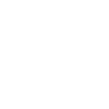
t = 0.00 s
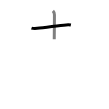
t = 1.50 s
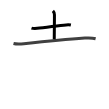
t = 2.75 s
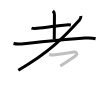
t = 4.25 s
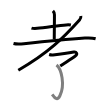
t = 5.50 s
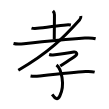
t = 7.00 s

The animated SVG that drew these frames (rendered in a browser with its animation timeline set to each time). Animation: 7 SMIL elements (animate=7); one cycle of 7.00 s.

<svg width="109px" height="109px" viewBox="0 0 px 109px" xmlns="http://www.w3.org/2000/svg" xmlns:xlink="http://www.w3.org/1999/xlink" xml:space="preserve" version="1.1"  baseProfile="full">
<path d="M31.5,28.06c1.67,0.56,3.88,0.42,5.62,0.29c8.33-0.63,21.28-2.9,29.01-3.45c1.65-0.12,3.14-0.19,4.75,0.13" style="fill:none;stroke:black;stroke-width:3;opacity:0">
  <animate attributeType="CSS" attributeName="opacity" from="0" to="1" begin="0s" dur="1s" repeatCount="0" fill="freeze" />
</path>
<path d="M52.92,10.87c0.98,0.98,1.52,2.51,1.52,3.89c0,8.95-0.19,18.37-0.19,24.5" style="fill:none;stroke:black;stroke-width:3;opacity:0">
  <animate attributeType="CSS" attributeName="opacity" from="0" to="1" begin="1s" dur="1s" repeatCount="0" fill="freeze" />
</path>
<path d="M13.5,43.53c3.38,0.84,7.19,0.56,10.36,0.21c14.75-1.63,38.7-4.24,61.02-5.64c3.56-0.22,7.29-0.31,10.75,0.61" style="fill:none;stroke:black;stroke-width:3;opacity:0">
  <animate attributeType="CSS" attributeName="opacity" from="0" to="1" begin="2s" dur="1s" repeatCount="0" fill="freeze" />
</path>
<path d="M80.84,15.98C81,17.12,80.62,18.75,79.5,20c-15.74,17.49-31,32.88-61.19,50.22" style="fill:none;stroke:black;stroke-width:3;opacity:0">
  <animate attributeType="CSS" attributeName="opacity" from="0" to="1" begin="3s" dur="1s" repeatCount="0" fill="freeze" />
</path>
<path d="M49.13,54.47c0.87,0.26,2.49,0.59,3.81,0.45c5.31-0.55,19.33-2.63,20.81-2.92c2.5-0.5,4.56,1.88,1.25,4.25c-3.5,2.5-8.5,5.62-14.75,9.75" style="fill:none;stroke:black;stroke-width:3;opacity:0">
  <animate attributeType="CSS" attributeName="opacity" from="0" to="1" begin="4s" dur="1s" repeatCount="0" fill="freeze" />
</path>
<path d="M56.5,65c4.94,3.88,8.75,20.12,3.41,30.75c-2.89,5.75-5.41,1.75-7.69-1.42" style="fill:none;stroke:black;stroke-width:3;opacity:0">
  <animate attributeType="CSS" attributeName="opacity" from="0" to="1" begin="5s" dur="1s" repeatCount="0" fill="freeze" />
</path>
<path d="M30.55,75.93c3.06,0.63,6,0.36,9.07,0.03c9.98-1.06,34.62-3.68,45.88-4.39c3-0.19,6.62-0.07,9.16,0.58" style="fill:none;stroke:black;stroke-width:3;opacity:0">
  <animate attributeType="CSS" attributeName="opacity" from="0" to="1" begin="6s" dur="1s" repeatCount="0" fill="freeze" />
</path>
</svg>
